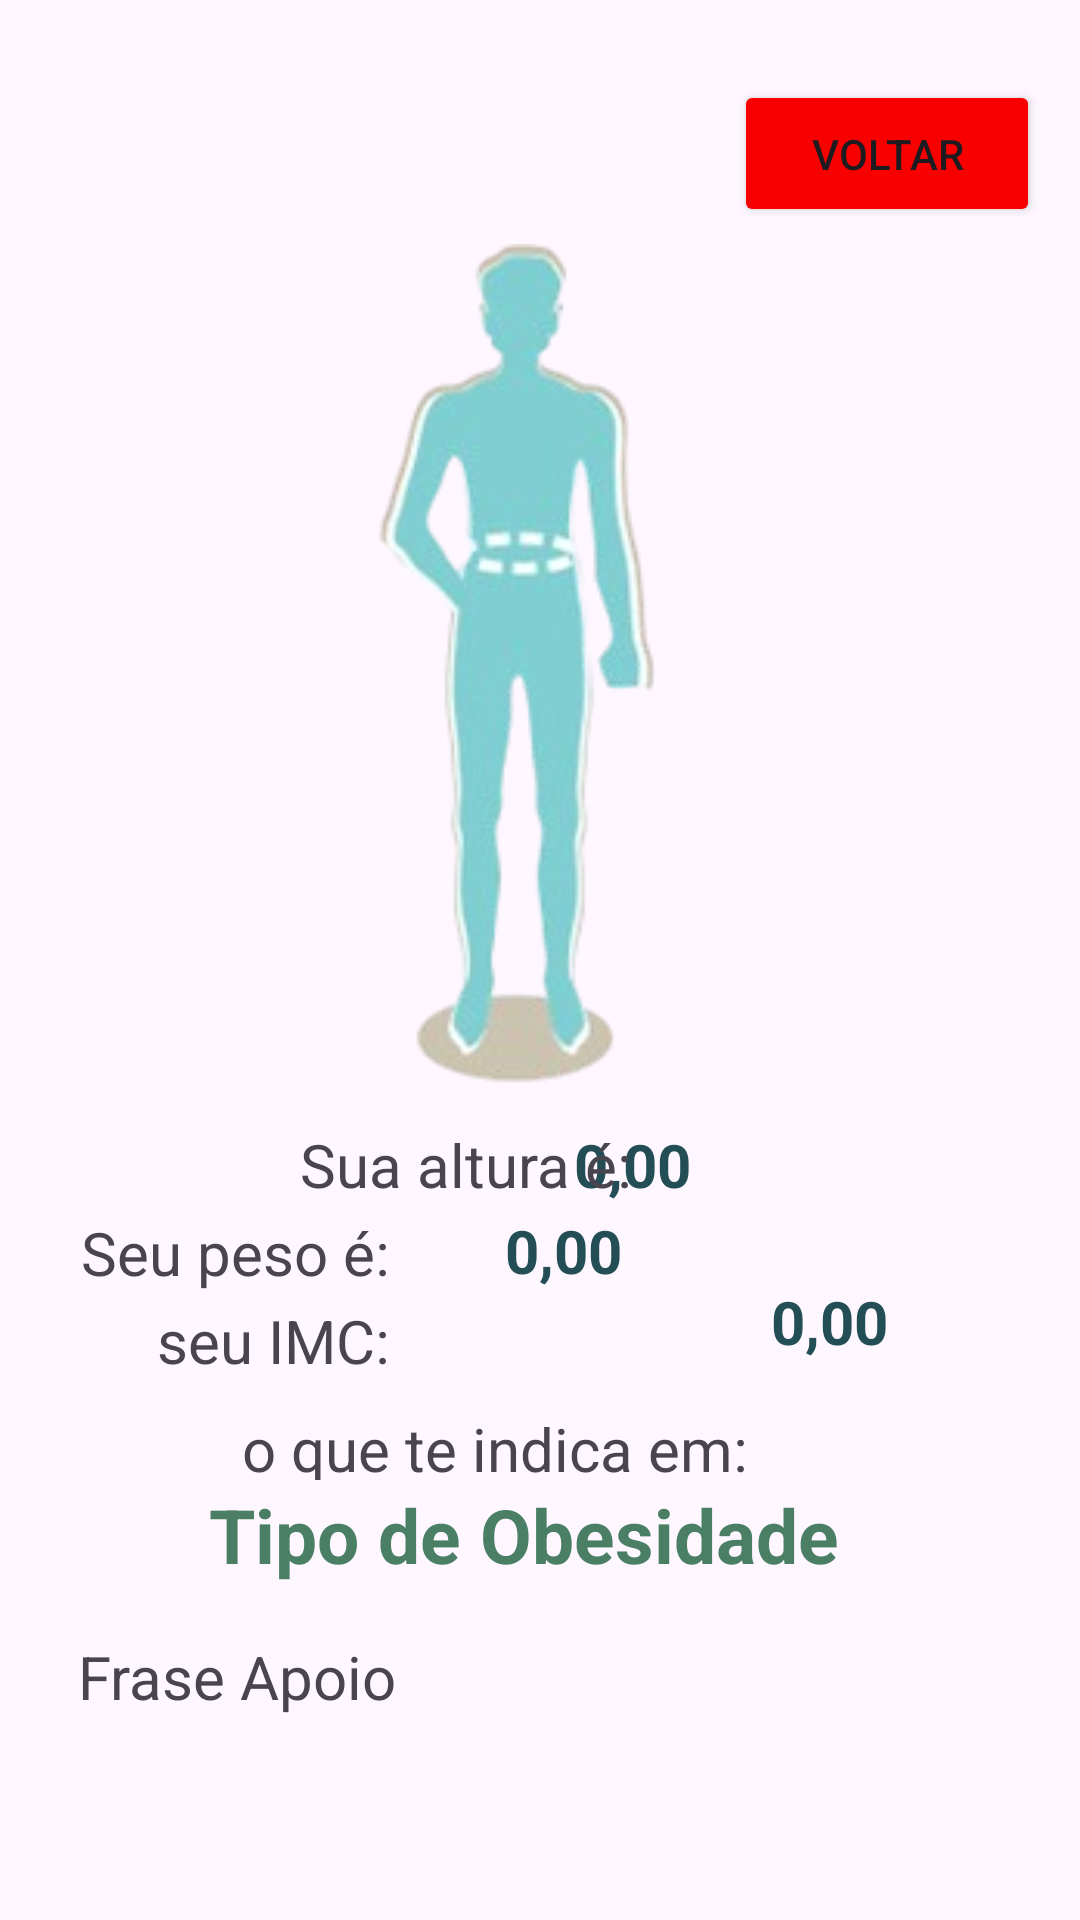

Android layout source for this screen:
<!-- AndroidManifest.xml: application theme Theme.ProjetoCaculadoraImcTelas -->
<!-- res/layout/activity_peso_normal.xml -->
<?xml version="1.0" encoding="utf-8"?>
<androidx.constraintlayout.widget.ConstraintLayout xmlns:android="http://schemas.android.com/apk/res/android"
    xmlns:app="http://schemas.android.com/apk/res-auto"
    xmlns:tools="http://schemas.android.com/tools"
    android:id="@+id/main"
    android:layout_width="match_parent"
    android:layout_height="match_parent"
    tools:context=".PesoNormalActivity">

    <TextView
        android:id="@+id/textNivel2"
        android:layout_width="wrap_content"
        android:layout_height="wrap_content"
        android:layout_marginStart="20dp"
        android:text="Tipo de Obesidade"
        android:textColor="@color/colorTelaPesoNormal"
        android:textSize="25sp"
        android:textStyle="bold"
        app:layout_constraintBottom_toBottomOf="parent"
        app:layout_constraintEnd_toEndOf="parent"
        app:layout_constraintHorizontal_bias="0.381"
        app:layout_constraintStart_toStartOf="parent"
        app:layout_constraintTop_toTopOf="parent"
        app:layout_constraintVertical_bias="0.816" />

    <TextView
        android:id="@+id/text7"
        android:layout_width="wrap_content"
        android:layout_height="wrap_content"
        android:layout_marginStart="20dp"
        android:layout_marginEnd="230dp"
        android:text="@string/Text3"
        android:textSize="20sp"
        app:layout_constraintBottom_toBottomOf="parent"
        app:layout_constraintEnd_toEndOf="parent"
        app:layout_constraintHorizontal_bias="1.0"
        app:layout_constraintStart_toStartOf="parent"
        app:layout_constraintTop_toTopOf="parent"
        app:layout_constraintVertical_bias="0.707" />

    <TextView
        android:id="@+id/textIMC2"
        android:layout_width="103dp"
        android:layout_height="30dp"
        android:text="0,00"
        android:textColor="@color/colorTelaAbaixoDoPeso"
        android:textSize="20sp"
        android:textStyle="bold"
        app:layout_constraintBottom_toBottomOf="parent"
        app:layout_constraintEnd_toEndOf="parent"
        app:layout_constraintHorizontal_bias="0.133"
        app:layout_constraintStart_toEndOf="@+id/text3"
        app:layout_constraintTop_toTopOf="parent"
        app:layout_constraintVertical_bias="0.7" />

    <TextView
        android:id="@+id/textAltura2"
        android:layout_width="51dp"
        android:layout_height="33dp"
        android:text="0,00"
        android:textColor="@color/colorTelaAbaixoDoPeso"
        android:textSize="20sp"
        android:textStyle="bold"
        app:layout_constraintBottom_toBottomOf="parent"
        app:layout_constraintEnd_toEndOf="parent"
        app:layout_constraintHorizontal_bias="0.619"
        app:layout_constraintStart_toStartOf="parent"
        app:layout_constraintTop_toTopOf="parent"
        app:layout_constraintVertical_bias="0.617" />

    <ImageView
        android:id="@+id/imgCorpo2"
        android:layout_width="180dp"
        android:layout_height="301dp"
        app:layout_constraintBottom_toBottomOf="parent"
        app:layout_constraintEnd_toEndOf="parent"
        app:layout_constraintHorizontal_bias="0.464"
        app:layout_constraintStart_toStartOf="parent"
        app:layout_constraintTop_toTopOf="parent"
        app:layout_constraintVertical_bias="0.24"
        app:srcCompat="@drawable/abaixopeso" />

    <TextView
        android:id="@+id/text8"
        android:layout_width="119dp"
        android:layout_height="33dp"
        android:layout_marginStart="100dp"
        android:text="@string/Text1"
        android:textSize="20sp"
        app:layout_constraintBottom_toBottomOf="parent"
        app:layout_constraintStart_toStartOf="parent"
        app:layout_constraintTop_toTopOf="parent"
        app:layout_constraintVertical_bias="0.617" />

    <TextView
        android:id="@+id/textFraseApoio2"
        android:layout_width="308dp"
        android:layout_height="48dp"
        android:text="Frase Apoio"
        android:textAlignment="viewStart"
        android:textSize="20sp"
        app:layout_constraintBottom_toBottomOf="parent"
        app:layout_constraintEnd_toEndOf="parent"
        app:layout_constraintStart_toStartOf="parent"
        app:layout_constraintTop_toTopOf="parent"
        app:layout_constraintVertical_bias="0.921" />

    <TextView
        android:id="@+id/textPeso2"
        android:layout_width="56dp"
        android:layout_height="26dp"
        android:text="0,00"
        android:textColor="@color/colorTelaAbaixoDoPeso"
        android:textSize="20sp"
        android:textStyle="bold"
        app:layout_constraintBottom_toBottomOf="parent"
        app:layout_constraintEnd_toEndOf="parent"
        app:layout_constraintHorizontal_bias="0.554"
        app:layout_constraintStart_toStartOf="parent"
        app:layout_constraintTop_toTopOf="parent"
        app:layout_constraintVertical_bias="0.657" />

    <Button
        android:id="@+id/btnFecharPesoNormal"
        android:layout_width="102dp"
        android:layout_height="49dp"
        android:backgroundTint="#F80000"
        android:text="VOLTAR"
        app:layout_constraintBottom_toBottomOf="parent"
        app:layout_constraintEnd_toEndOf="parent"
        app:layout_constraintHorizontal_bias="0.948"
        app:layout_constraintStart_toStartOf="parent"
        app:layout_constraintTop_toTopOf="parent"
        app:layout_constraintVertical_bias="0.045" />

    <TextView
        android:id="@+id/text9"
        android:layout_width="wrap_content"
        android:layout_height="wrap_content"
        android:layout_marginStart="20dp"
        android:layout_marginEnd="230dp"
        android:text="@string/Text2"
        android:textSize="20sp"
        app:layout_constraintBottom_toBottomOf="parent"
        app:layout_constraintEnd_toEndOf="parent"
        app:layout_constraintHorizontal_bias="1.0"
        app:layout_constraintStart_toStartOf="parent"
        app:layout_constraintTop_toTopOf="parent"
        app:layout_constraintVertical_bias="0.659" />

    <TextView
        android:id="@+id/text10"
        android:layout_width="175dp"
        android:layout_height="24dp"
        android:text="@string/Text4"
        android:textSize="20sp"
        app:layout_constraintBottom_toBottomOf="parent"
        app:layout_constraintEnd_toEndOf="parent"
        app:layout_constraintHorizontal_bias="0.436"
        app:layout_constraintStart_toStartOf="parent"
        app:layout_constraintTop_toTopOf="parent"
        app:layout_constraintVertical_bias="0.762" />
</androidx.constraintlayout.widget.ConstraintLayout>
<!-- resources referenced by this layout -->
<resources>
  <color name="colorTelaAbaixoDoPeso">#234E55</color>
  <color name="colorTelaPesoNormal">#4A7F66</color>
  <!-- drawable abaixopeso: png bitmap (drawable, 34922 bytes) -->
  <string name="Text1">Sua altura é:</string>
  <string name="Text2">Seu peso é:</string>
  <string name="Text3">seu IMC:</string>
  <string name="Text4">o que te indica em:</string>
  <style name="Theme.ProjetoCaculadoraImcTelas" parent="Base.Theme.ProjetoCaculadoraImcTelas" />
  <style name="Base.Theme.ProjetoCaculadoraImcTelas" parent="Theme.Material3.DayNight.NoActionBar">
          
          
      </style>
</resources>
